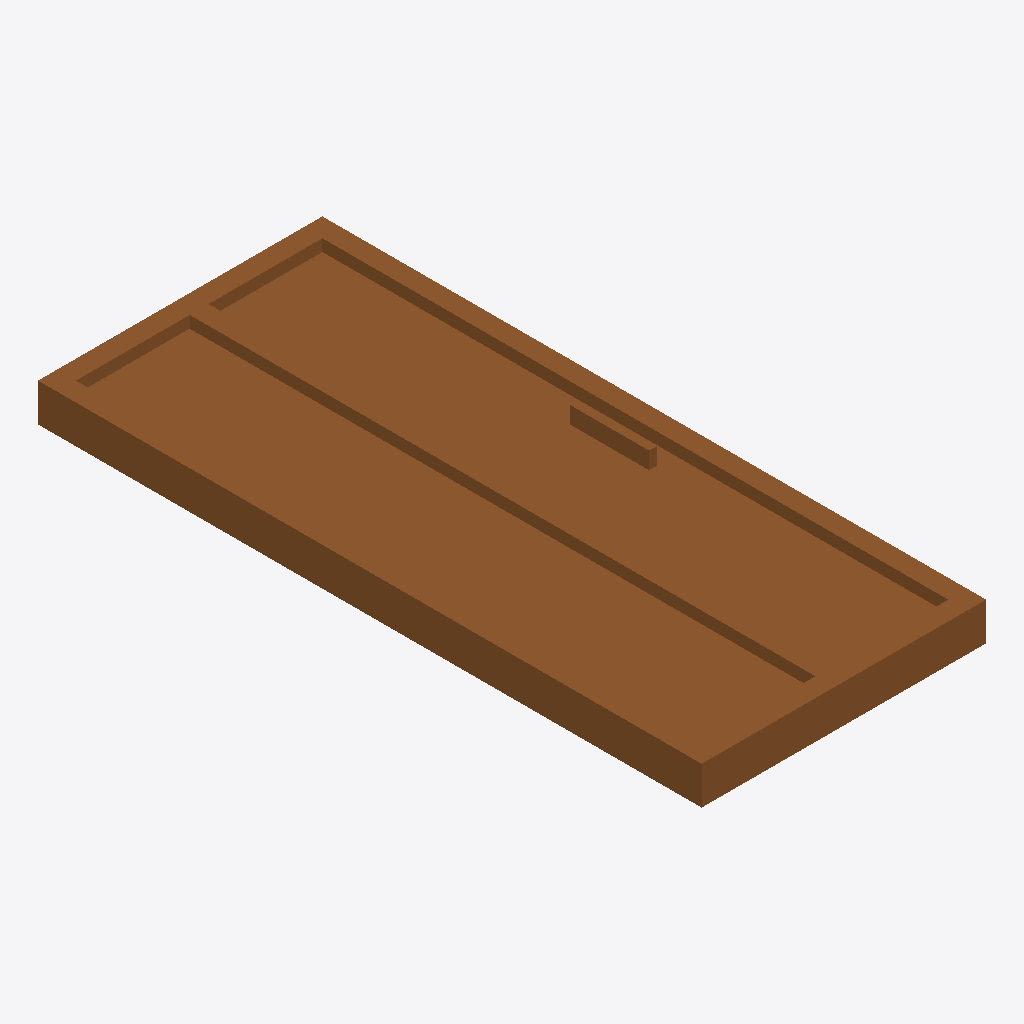
Isometric view of an IFC building model (IFC-SPF (STEP), schema IFC4, length unit millimetre), seen from the south-west, elements coloured by IFC class: 1 door (brown).
Extent 0.9 m × 2.1 m × 0.2 m (x, y, z). Storeys (1): Storey at 0.00 m. Elements (1): 1 IfcDoor.

HEADER;
FILE_DESCRIPTION(('ViewDefinition [CoordinationView]'),'2;1');
FILE_NAME('','2026-06-26T16:46:33',(''),(''),'IfcOpenShell 0.8.5-1c5b825','IfcOpenShell 0.8.5-1c5b825','');
FILE_SCHEMA(('IFC4'));
ENDSEC;
DATA;
#17=IFCPROJECT('3I$yJiXpLDO8sMqzbd4nxA',#16,'FormX Door Golden Templates v2',$,$,$,$,(#10),#5);
#23=IFCSITE('2GqiYmWCPFswpQKnNQlxeU',#16,'Site',$,$,#22,$,$,.ELEMENT.,$,$,$,$,$);
#29=IFCBUILDING('1F1iVYi$DFNwzWhwILpXGU',#16,'Building',$,$,#28,$,$,.ELEMENT.,$,$,$);
#35=IFCBUILDINGSTOREY('2OY6j10HX4TvP79IithPV5',#16,'Storey',$,$,#34,$,$,.ELEMENT.,$);
#150=IFCDOOR('2y7_OZQo16Gh1E5rqBmH40',#16,'DOOR_INTERIOR_BIFOLDING_2_PANEL','Interior bifolding door — two folding leaves (flat, first pass)',$,#149,#140,$,2100.0,900.0,.DOOR.,.DOUBLE_DOOR_FOLDING.,$);
ENDSEC;
